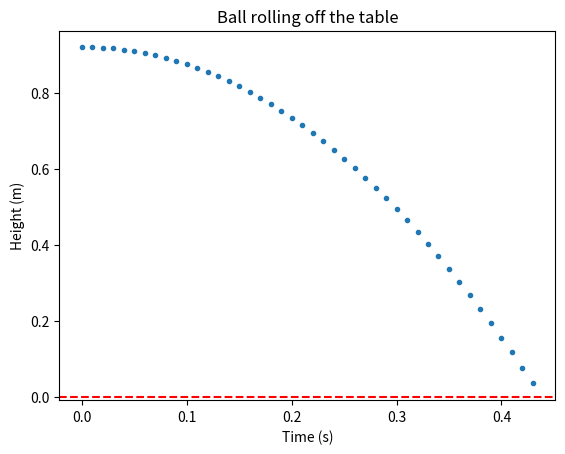

Recreate this plot in Python.
# 2 dimensional motion
#
# We will start with the ball rolling off the table, a problem
# that we did over and over this year.
#
# One important thing to plan, when writing a program, is the data structure.
# Now that we have 2 dimensions, our x --> a vector with 2 components.
# We will use numpy arrays to do for this.
# We will also use numpy arrays to do the math, so we can do
# vector math, like adding two vectors together.

import numpy as np
from matplotlib import pyplot as plt

def dv(a: np.array, dt: float) -> np.array:
    """
    Calculate the change in velocity given acceleration and time step.
    Notice that we have added type hints to the function.
    This is a good idea, it helps us remember what the function does.
    The syntax of type hints is:
    def function_name(variable_name: type) -> return_type:
    """
    return a*dt # type hinting is not enforced, but it is a good idea. Also cool, multiply a vector by a scalar, super easy.
def dx(v: np.array, dt: float) -> np.array:
    """
    Calculate the change in position given velocity and time step.
    """
    return v*dt # Just like before...

def roll_off_table(H: float, v_0: np.array, dt: float) -> tuple:
    """
    Main function to find time and position that ball hits the floor.
    """
    # set initial conditions
    t_0 = 0
    x_0 = np.array([0, H])  # Starting position at the origin
    num_pts = 10000  # Number of points to calculate, just a wild guess

    # create variables to store our results
    t = np.zeros(num_pts)
    v = np.zeros((num_pts, 2))  # 2D velocity vector
    x = np.zeros((num_pts, 2))  # 2D position vector
    x[0] = x_0
    v[0] = v_0
    a = np.array([0, -9.8])  # Acceleration due to gravity in the y direction

    # add up the baby steps
    for i in range(num_pts-1):
        t[i+1] = t[i] + dt
        v[i+1] = v[i] + dv(a, dt) 
        x[i+1] = x[i] + dx(v[i], dt)
        if x[i+1, 1] < 0:   # Check if the ball has hit the ground
            break
    # Graph the result

    return t[:i+1], x[:i+1,:]  # Return the time and position when the ball hits the ground

def main():
    # Set initial conditions
    H = 0.92  # Height of the table in meters
    v_0 = np.array([0.5, 0])  # Initial velocity vector (5 m/s in x direction)
    dt = 0.01  # Time step in seconds

    # Call the function to roll off the table
    t, x = roll_off_table(H, v_0, dt)

    plt.plot(t, x[:,1], '.')
    plt.xlabel("Time (s)")
    plt.ylabel("Height (m)")
    plt.title("Ball rolling off the table")
    plt.axhline(0, color='red', linestyle='--')  # Ground level
    plt.show()
    # Print the results
    print(f"Time of flight: {t[-1]:.2f} seconds")
    print(f"Position when it hits the ground: {x[-1,0]}")

if __name__ == "__main__":
    main()
# This code is meant to be run as a script, not as a module.
# It will not run on its own, it needs to be run from the command line.

